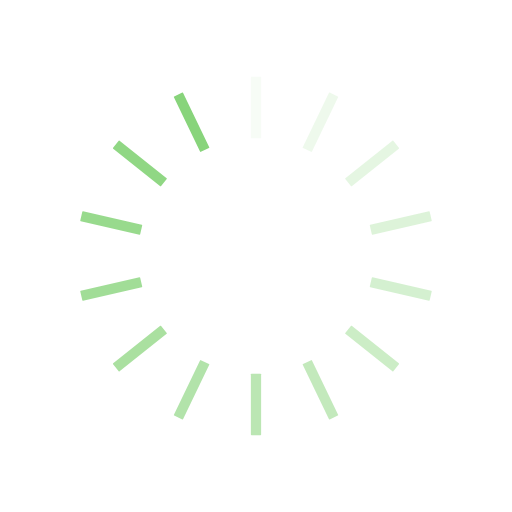
t = 0.00 s
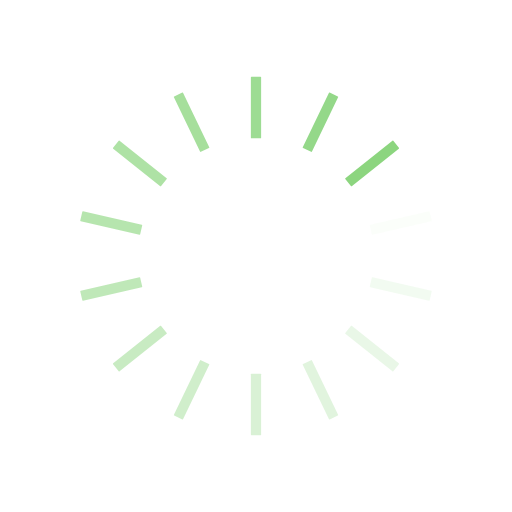
t = 0.53 s
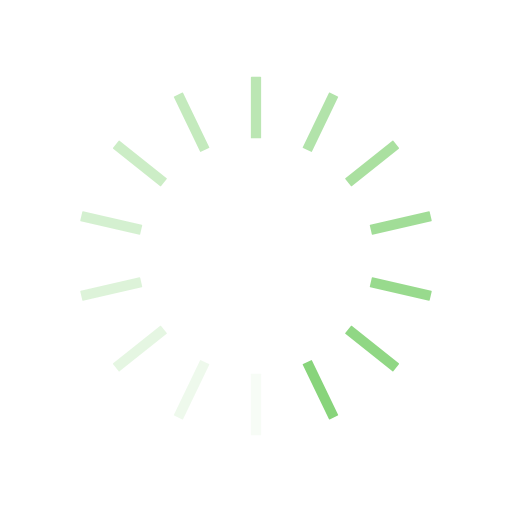
t = 1.06 s
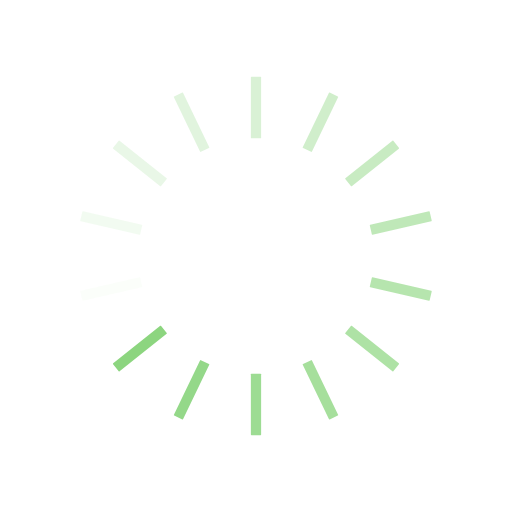
t = 1.60 s

The animated SVG that drew these frames (rendered in a browser with its animation timeline set to each time). Animation: 14 SMIL elements (animate=14); one cycle of 2.13 s, repeats indefinitely.

<?xml version="1.0" encoding="utf-8"?>
<svg xmlns="http://www.w3.org/2000/svg" xmlns:xlink="http://www.w3.org/1999/xlink" style="margin: auto; background: rgb(255, 255, 255); display: block; shape-rendering: auto;" width="137px" height="137px" viewBox="0 0 100 100" preserveAspectRatio="xMidYMid">
<g transform="rotate(0 50 50)">
  <rect x="49" y="15" rx="0.12" ry="0.12" width="2" height="12" fill="#88d47b">
    <animate attributeName="opacity" values="1;0" keyTimes="0;1" dur="2.127659574468085s" begin="-1.9756838905775076s" repeatCount="indefinite"></animate>
  </rect>
</g><g transform="rotate(25.714285714285715 50 50)">
  <rect x="49" y="15" rx="0.12" ry="0.12" width="2" height="12" fill="#88d47b">
    <animate attributeName="opacity" values="1;0" keyTimes="0;1" dur="2.127659574468085s" begin="-1.8237082066869301s" repeatCount="indefinite"></animate>
  </rect>
</g><g transform="rotate(51.42857142857143 50 50)">
  <rect x="49" y="15" rx="0.12" ry="0.12" width="2" height="12" fill="#88d47b">
    <animate attributeName="opacity" values="1;0" keyTimes="0;1" dur="2.127659574468085s" begin="-1.6717325227963526s" repeatCount="indefinite"></animate>
  </rect>
</g><g transform="rotate(77.14285714285714 50 50)">
  <rect x="49" y="15" rx="0.12" ry="0.12" width="2" height="12" fill="#88d47b">
    <animate attributeName="opacity" values="1;0" keyTimes="0;1" dur="2.127659574468085s" begin="-1.519756838905775s" repeatCount="indefinite"></animate>
  </rect>
</g><g transform="rotate(102.85714285714286 50 50)">
  <rect x="49" y="15" rx="0.12" ry="0.12" width="2" height="12" fill="#88d47b">
    <animate attributeName="opacity" values="1;0" keyTimes="0;1" dur="2.127659574468085s" begin="-1.3677811550151975s" repeatCount="indefinite"></animate>
  </rect>
</g><g transform="rotate(128.57142857142858 50 50)">
  <rect x="49" y="15" rx="0.12" ry="0.12" width="2" height="12" fill="#88d47b">
    <animate attributeName="opacity" values="1;0" keyTimes="0;1" dur="2.127659574468085s" begin="-1.21580547112462s" repeatCount="indefinite"></animate>
  </rect>
</g><g transform="rotate(154.28571428571428 50 50)">
  <rect x="49" y="15" rx="0.12" ry="0.12" width="2" height="12" fill="#88d47b">
    <animate attributeName="opacity" values="1;0" keyTimes="0;1" dur="2.127659574468085s" begin="-1.0638297872340425s" repeatCount="indefinite"></animate>
  </rect>
</g><g transform="rotate(180 50 50)">
  <rect x="49" y="15" rx="0.12" ry="0.12" width="2" height="12" fill="#88d47b">
    <animate attributeName="opacity" values="1;0" keyTimes="0;1" dur="2.127659574468085s" begin="-0.9118541033434651s" repeatCount="indefinite"></animate>
  </rect>
</g><g transform="rotate(205.71428571428572 50 50)">
  <rect x="49" y="15" rx="0.12" ry="0.12" width="2" height="12" fill="#88d47b">
    <animate attributeName="opacity" values="1;0" keyTimes="0;1" dur="2.127659574468085s" begin="-0.7598784194528875s" repeatCount="indefinite"></animate>
  </rect>
</g><g transform="rotate(231.42857142857142 50 50)">
  <rect x="49" y="15" rx="0.12" ry="0.12" width="2" height="12" fill="#88d47b">
    <animate attributeName="opacity" values="1;0" keyTimes="0;1" dur="2.127659574468085s" begin="-0.60790273556231s" repeatCount="indefinite"></animate>
  </rect>
</g><g transform="rotate(257.14285714285717 50 50)">
  <rect x="49" y="15" rx="0.12" ry="0.12" width="2" height="12" fill="#88d47b">
    <animate attributeName="opacity" values="1;0" keyTimes="0;1" dur="2.127659574468085s" begin="-0.45592705167173253s" repeatCount="indefinite"></animate>
  </rect>
</g><g transform="rotate(282.85714285714283 50 50)">
  <rect x="49" y="15" rx="0.12" ry="0.12" width="2" height="12" fill="#88d47b">
    <animate attributeName="opacity" values="1;0" keyTimes="0;1" dur="2.127659574468085s" begin="-0.303951367781155s" repeatCount="indefinite"></animate>
  </rect>
</g><g transform="rotate(308.57142857142856 50 50)">
  <rect x="49" y="15" rx="0.12" ry="0.12" width="2" height="12" fill="#88d47b">
    <animate attributeName="opacity" values="1;0" keyTimes="0;1" dur="2.127659574468085s" begin="-0.1519756838905775s" repeatCount="indefinite"></animate>
  </rect>
</g><g transform="rotate(334.2857142857143 50 50)">
  <rect x="49" y="15" rx="0.12" ry="0.12" width="2" height="12" fill="#88d47b">
    <animate attributeName="opacity" values="1;0" keyTimes="0;1" dur="2.127659574468085s" begin="0s" repeatCount="indefinite"></animate>
  </rect>
</g>
<!-- [ldio] generated by https://loading.io/ --></svg>
